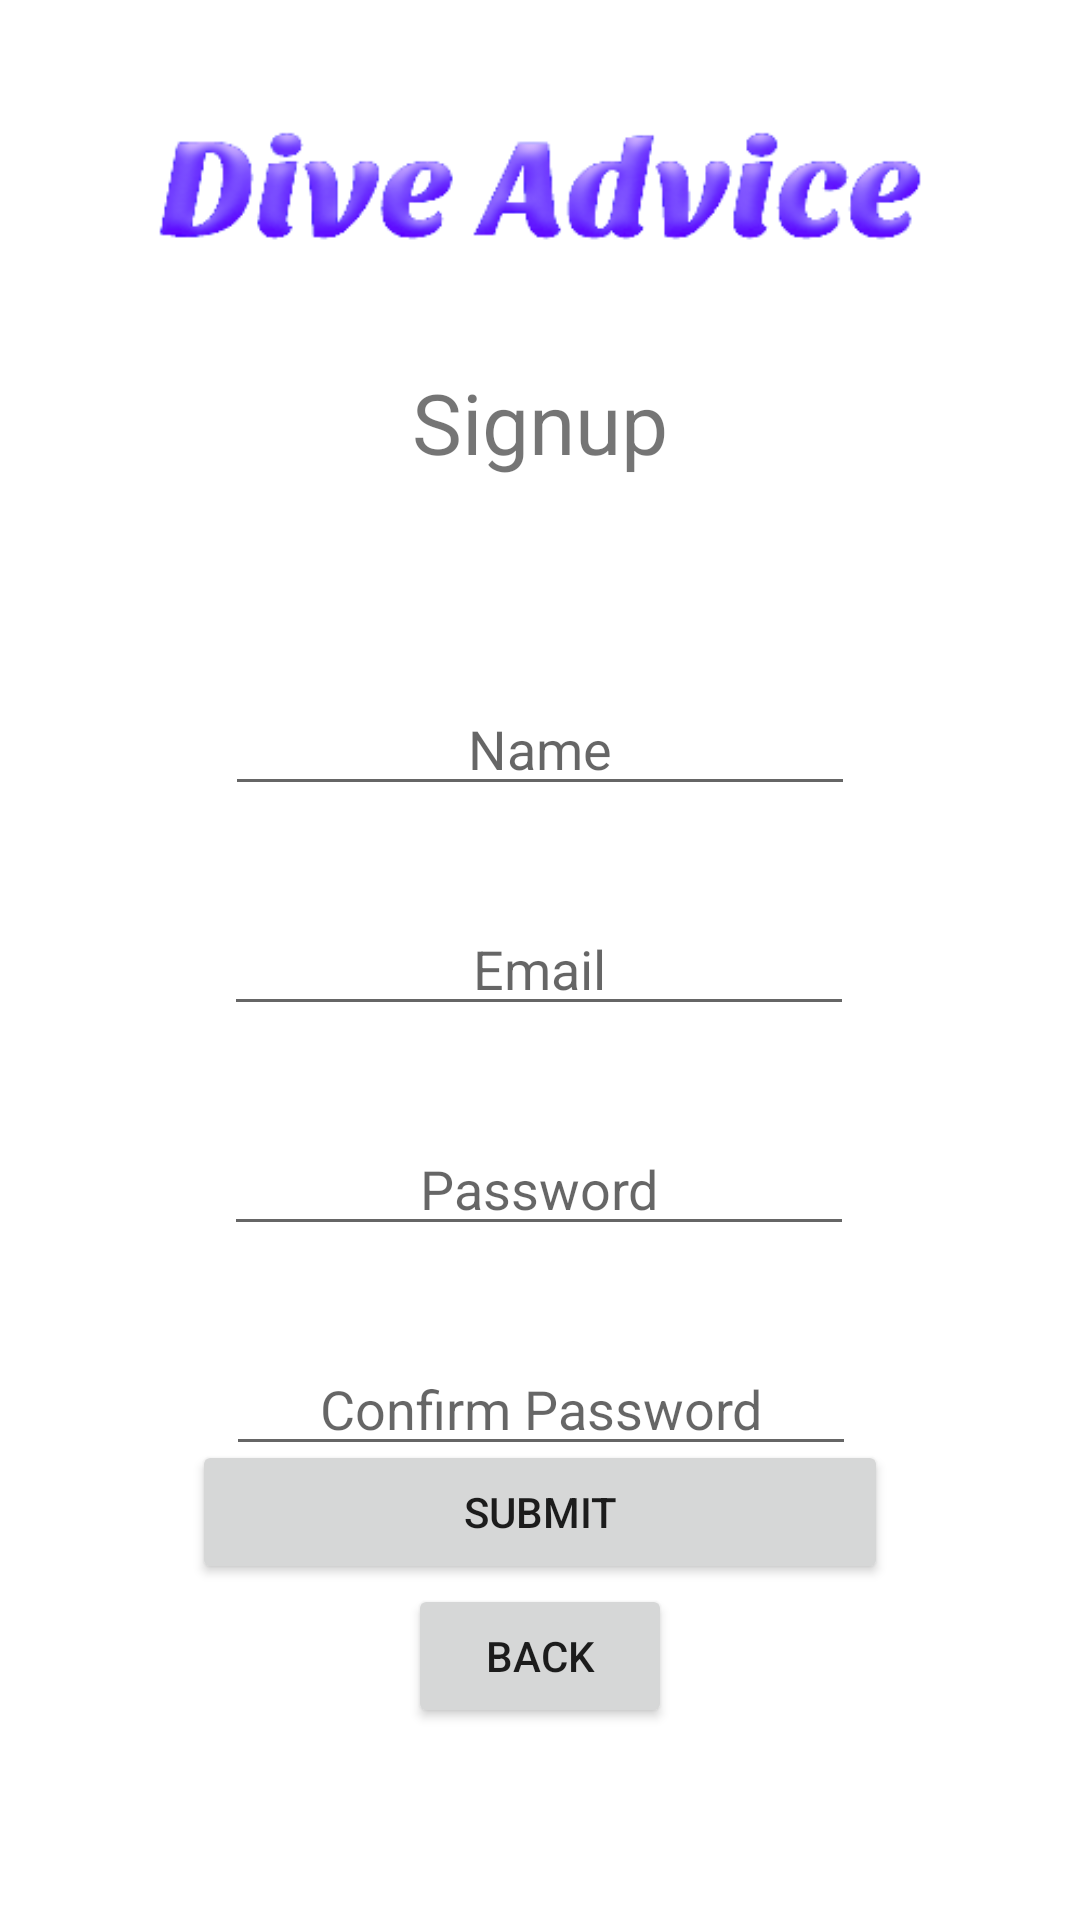

Android layout source for this screen:
<!-- AndroidManifest.xml: application theme Theme.DiveAdvices -->
<!-- res/layout/fragment_signup.xml -->
<?xml version="1.0" encoding="utf-8"?>
<androidx.constraintlayout.widget.ConstraintLayout xmlns:android="http://schemas.android.com/apk/res/android"
    xmlns:app="http://schemas.android.com/apk/res-auto"
    xmlns:tools="http://schemas.android.com/tools"
    android:layout_width="match_parent"
    android:layout_height="match_parent"
    android:textAlignment="center"
    tools:context=".SignupFragment">

    <ImageView
        android:id="@+id/imageView3"
        android:layout_width="wrap_content"
        android:layout_height="wrap_content"
        android:src="@drawable/da_logo"
        app:layout_constraintEnd_toEndOf="parent"
        app:layout_constraintStart_toStartOf="parent"
        app:layout_constraintTop_toTopOf="parent" />

    <EditText
        android:id="@+id/signup_name_et"
        android:layout_width="wrap_content"
        android:layout_height="wrap_content"
        android:layout_marginTop="68dp"
        android:ems="10"
        android:hint="Name"
        android:inputType="textPersonName"
        android:textAlignment="center"
        app:layout_constraintEnd_toEndOf="parent"
        app:layout_constraintStart_toStartOf="parent"
        app:layout_constraintTop_toBottomOf="@+id/textView2" />

    <EditText
        android:id="@+id/signup_email_et"
        android:layout_width="wrap_content"
        android:layout_height="wrap_content"
        android:layout_marginTop="32dp"
        android:ems="10"
        android:hint="Email"
        android:inputType="textPersonName"
        android:textAlignment="center"
        app:layout_constraintEnd_toEndOf="parent"
        app:layout_constraintHorizontal_bias="0.497"
        app:layout_constraintStart_toStartOf="parent"
        app:layout_constraintTop_toBottomOf="@+id/signup_name_et" />

    <EditText
        android:id="@+id/signup_password_et"
        android:layout_width="wrap_content"
        android:layout_height="wrap_content"
        android:layout_marginTop="32dp"
        android:ems="10"
        android:hint="Password"
        android:inputType="textPersonName|textPassword"
        android:textAlignment="center"
        app:layout_constraintEnd_toEndOf="parent"
        app:layout_constraintHorizontal_bias="0.497"
        app:layout_constraintStart_toStartOf="parent"
        app:layout_constraintTop_toBottomOf="@+id/signup_email_et" />

    <EditText
        android:id="@+id/signup_cpassword_et"
        android:layout_width="wrap_content"
        android:layout_height="wrap_content"
        android:layout_marginTop="32dp"
        android:ems="10"
        android:hint="Confirm Password"
        android:inputType="textPersonName|textPassword"
        android:textAlignment="center"
        app:layout_constraintEnd_toEndOf="parent"
        app:layout_constraintHorizontal_bias="0.502"
        app:layout_constraintStart_toStartOf="parent"
        app:layout_constraintTop_toBottomOf="@+id/signup_password_et" />

    <TextView
        android:id="@+id/textView2"
        android:layout_width="wrap_content"
        android:layout_height="wrap_content"
        android:text="Signup"
        android:textSize="28sp"
        app:layout_constraintEnd_toEndOf="parent"
        app:layout_constraintStart_toStartOf="parent"
        app:layout_constraintTop_toBottomOf="@+id/imageView3" />

    <Button
        android:id="@+id/signup_submit_btn"
        android:layout_width="0dp"
        android:layout_height="wrap_content"
        android:layout_marginStart="64dp"
        android:layout_marginEnd="64dp"
        android:text="Submit"
        app:layout_constraintBottom_toTopOf="@+id/signup_back_btn"
        app:layout_constraintEnd_toEndOf="parent"
        app:layout_constraintStart_toStartOf="parent" />

    <Button
        android:id="@+id/signup_back_btn"
        android:layout_width="wrap_content"
        android:layout_height="wrap_content"
        android:layout_marginBottom="64dp"
        android:text="Back"
        app:layout_constraintBottom_toBottomOf="parent"
        app:layout_constraintEnd_toEndOf="parent"
        app:layout_constraintStart_toStartOf="parent" />
</androidx.constraintlayout.widget.ConstraintLayout>
<!-- resources referenced by this layout -->
<resources>
  <!-- drawable da_logo: png bitmap (drawable, 20303 bytes) -->
  <style name="Theme.DiveAdvices" parent="Theme.MaterialComponents.DayNight.DarkActionBar">
          
          <item name="colorPrimary">@color/purple_500</item>
          <item name="colorPrimaryVariant">@color/purple_700</item>
          <item name="colorOnPrimary">@color/white</item>
          
          <item name="colorSecondary">@color/teal_200</item>
          <item name="colorSecondaryVariant">@color/teal_700</item>
          <item name="colorOnSecondary">@color/black</item>
          
          <item name="android:statusBarColor" tools:targetApi="l">?attr/colorPrimaryVariant</item>
          
      </style>
  <!-- not gathered from this repository: default colours our renderer supplied (Android Studio template values) -->
  <color name="purple_500">#FF6200EE</color>
  <color name="purple_700">#FF3700B3</color>
  <color name="teal_200">#FF03DAC5</color>
  <color name="teal_700">#FF018786</color>
  <color name="black">#FF000000</color>
  <color name="white">#FFFFFFFF</color>
</resources>
